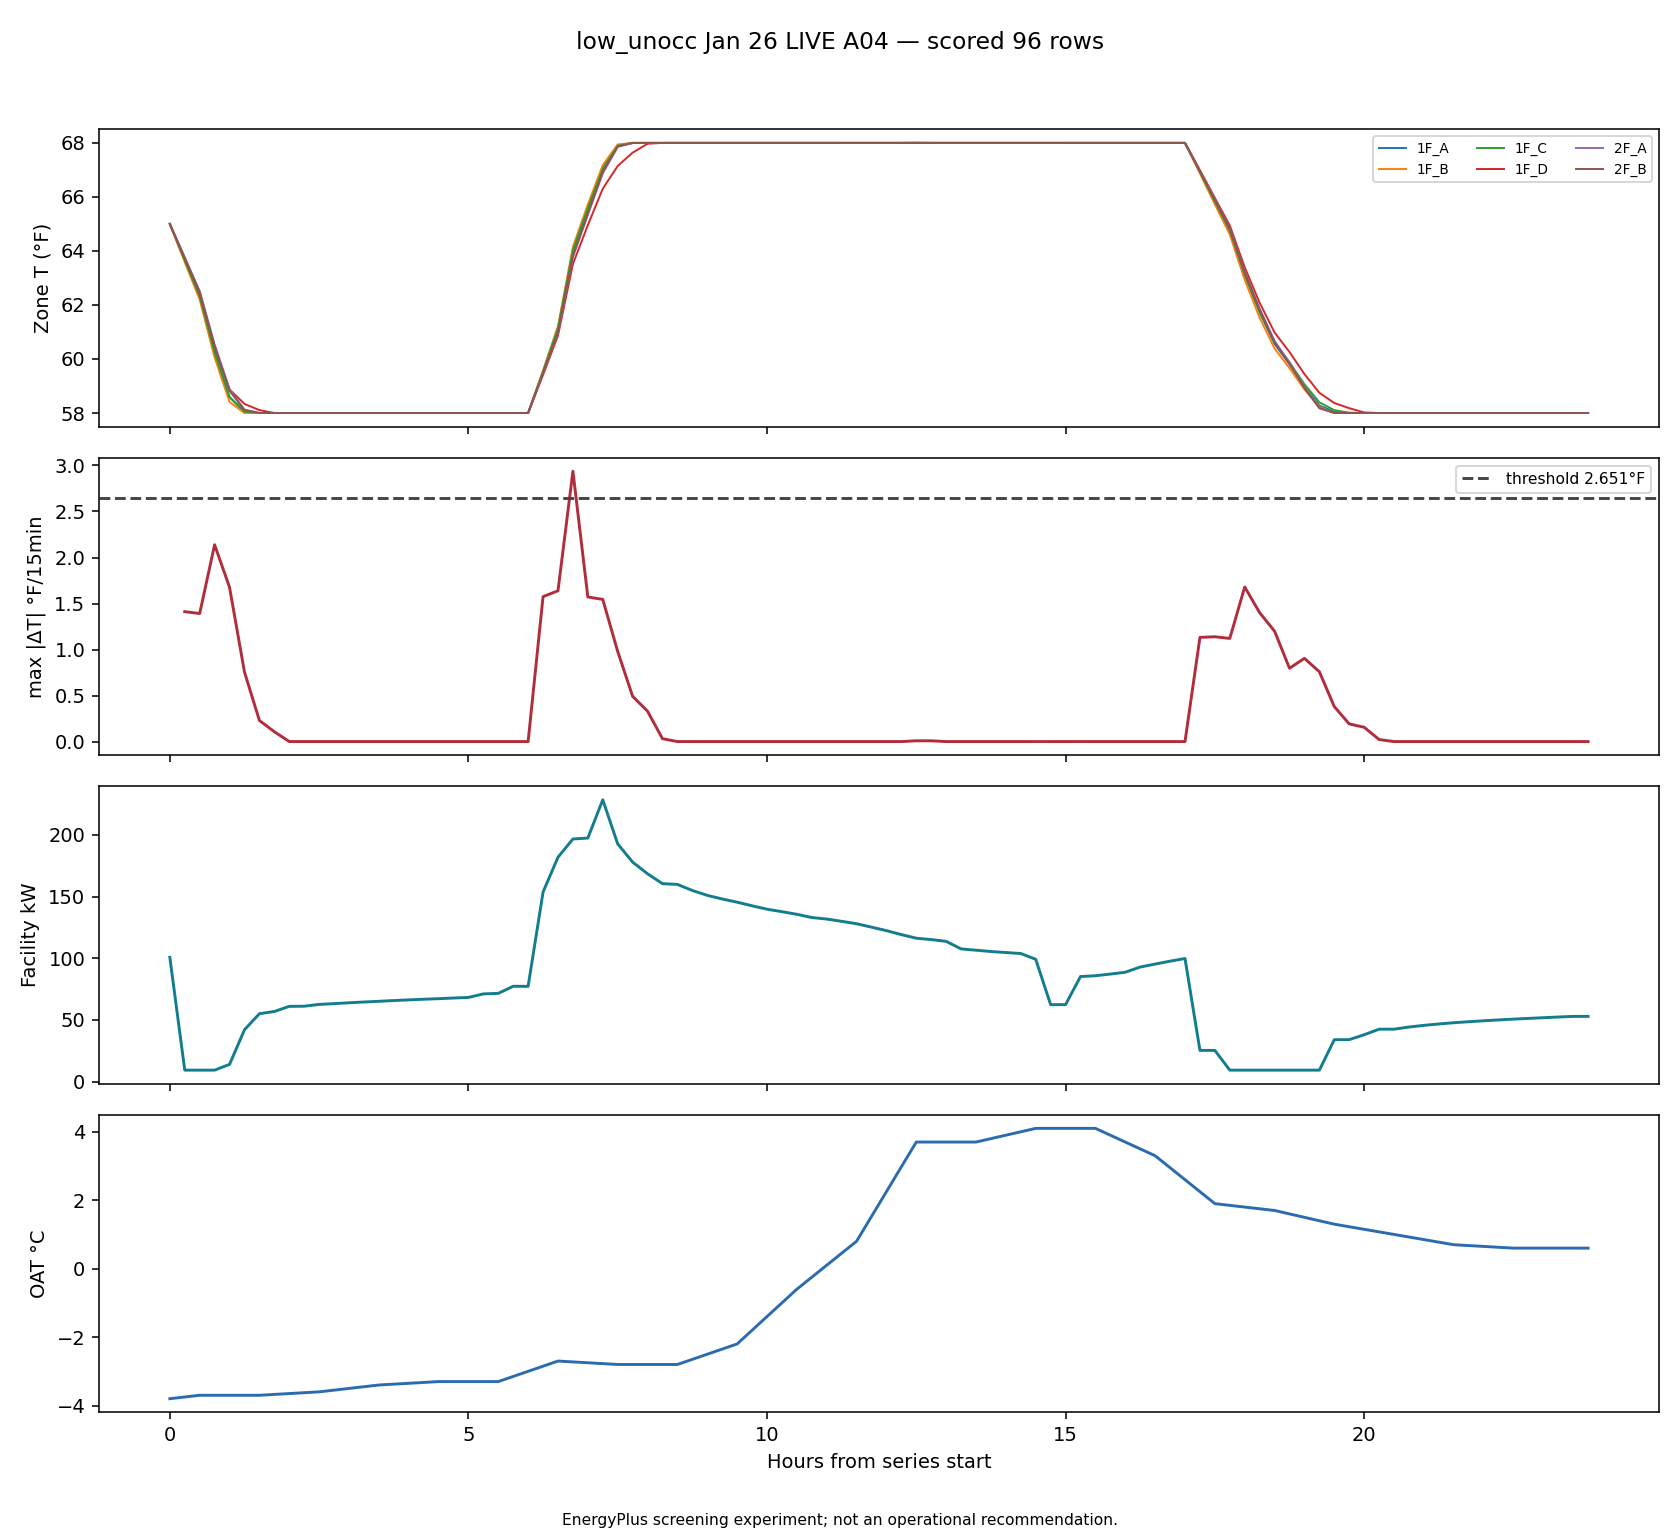

The file beside this chart, header and first rows:
timestamp, zone, delta_f, zone_temp_f, prior_zone_temp_f, local_step, lookback, facility_kw, oat_c, heating_setpoint_f
2026-01-12T07:00:00, zone_temp_1F_A_f, 2.882, 64, 61.11, 27, False, 196.6, -2.725, 68.0
2026-01-12T07:00:00, zone_temp_1F_B_f, 2.937, 64.15, 61.21, 27, False, 196.6, -2.725, 68.0
2026-01-12T07:00:00, zone_temp_1F_C_f, 2.884, 64.03, 61.14, 27, False, 196.6, -2.725, 68.0
2026-01-12T07:00:00, zone_temp_2F_A_f, 2.801, 63.77, 60.97, 27, False, 196.6, -2.725, 68.0
2026-01-12T07:00:00, zone_temp_2F_B_f, 2.821, 63.82, 61, 27, False, 196.6, -2.725, 68.0
